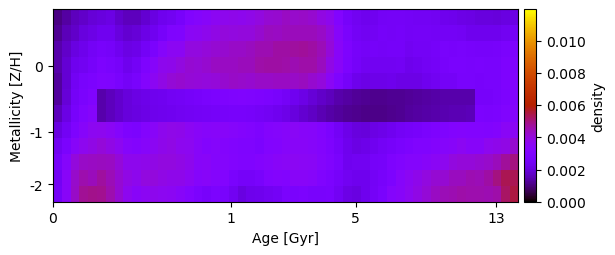

The table this chart was drawn from, first rows:
1.071759645805967333e-03, 1.331620686435711597e-03, 1.599210736055996533e-03, 1.768857211635152960e-03, 1.951954249489355493e-03, 2.032380544179390215e-03, 2.120080295304193306e-03, 1.821854429046811021e-03, 1.613476878463452778e-03, 1.633729344470630403e-03, 1.862780882340635529e-03, 2.080896618514603731e-03, 2.316223761056876006e-03, 2.402028721464843225e-03, 2.696822763029212925e-03, 3.087102577099919924e-03, 3.259656194752579613e-03, 3.406281415754708591e-03, 3.592067057036003527e-03, 3.729976675478141167e-03, 3.764398865329596569e-03, 3.718932170245173308e-03, 3.817724236352567930e-03, 3.954253150324320287e-03
1.190694397658999650e-03, 1.544205354625240948e-03, 1.770476489910257755e-03, 2.044250173871347068e-03, 2.154248814681050152e-03, 2.383605603547200077e-03, 2.357900046069720968e-03, 2.031785468357600460e-03, 1.857715228155052160e-03, 1.944058217930389257e-03, 2.152457189626837651e-03, 2.371574106193285927e-03, 2.650820401861080783e-03, 3.008423524125408526e-03, 3.072606147702190618e-03, 3.525641155482283663e-03, 3.583447294656478058e-03, 3.727056747823256303e-03, 3.869874291169752949e-03, 4.005268645052609613e-03, 3.947741063072029641e-03, 3.979086513965477551e-03, 4.004158436595177395e-03, 4.183620953122664868e-03
1.412608906145125607e-03, 1.758837404178468112e-03, 2.071702843454650660e-03, 2.266314217899294704e-03, 2.481984569042159326e-03, 2.709944458256133282e-03, 2.594085796498861972e-03, 2.348412170248395485e-03, 2.109192414344234889e-03, 2.229907866839209944e-03, 2.502124321938230950e-03, 2.832877812459073247e-03, 3.291317729453597553e-03, 3.562720168116015156e-03, 3.565835364562906611e-03, 3.957786144892873337e-03, 3.970247814927213917e-03, 4.051425904426597842e-03, 4.146076398743619995e-03, 4.180642658901681519e-03, 4.294557423350484071e-03, 4.299451979298146188e-03, 4.359214507844910366e-03, 4.516774217416982297e-03
1.412925883873369232e-03, 1.877094078324897507e-03, 2.307870540655965370e-03, 2.411312310303483954e-03, 2.662073545236003091e-03, 2.940132913241859120e-03, 2.761128704174672845e-03, 2.647610349590286301e-03, 2.312780763155454153e-03, 2.494798174038573811e-03, 2.945188823638197635e-03, 3.334777211581600037e-03, 3.714327669466347716e-03, 3.759660812669061124e-03, 3.970043655047494902e-03, 4.144858346875406399e-03, 4.075613516294852856e-03, 4.167055961399965952e-03, 4.301470168194521625e-03, 4.337265048749126134e-03, 4.330990618423385258e-03, 4.429661109364187513e-03, 4.395753119093862016e-03, 4.604510251399704032e-03
1.302809676102932145e-03, 1.890997706295559095e-03, 2.441597905208408442e-03, 2.737187223092847448e-03, 2.869341661841097197e-03, 3.081753571983945894e-03, 3.001990286486230959e-03, 2.776783859343101568e-03, 2.526102588711976425e-03, 2.723397485551075706e-03, 3.217212476351144837e-03, 3.592909831558218151e-03, 3.833276602157049094e-03, 4.084451465804042267e-03, 4.162424850669875324e-03, 4.090951000939127037e-03, 4.050169032069793167e-03, 4.017467901778732677e-03, 4.063583029242664665e-03, 4.181951668633768736e-03, 4.287272575840360596e-03, 4.231932991908868291e-03, 4.160479902443364741e-03, 4.276026886056697243e-03
1.307113235988731099e-03, 1.916530386561268512e-03, 2.523872181093781385e-03, 2.849003594110774158e-03, 3.052267927603735144e-03, 1.434215482401041825e-03, 1.604723324027283694e-03, 1.799064201084237761e-03, 1.967639965290350450e-03, 2.103190580710094602e-03, 2.209287562873459530e-03, 2.294421047031660298e-03, 2.367882644953845945e-03, 2.438028711214747755e-03, 2.512065411821449729e-03, 2.595564010924161606e-03, 2.687935427002420205e-03, 2.786513446831109450e-03, 2.883699668647819389e-03, 2.968508770034150937e-03, 3.028850677302694430e-03, 3.053531842244784286e-03, 3.035683803708337687e-03, 2.972813339712322873e-03
1.589396682849675974e-03, 2.141754048174348245e-03, 2.681528387407495703e-03, 3.059510762420276746e-03, 3.277814757236037751e-03, 1.446996994141558444e-03, 1.613324580145061946e-03, 1.801978634378346381e-03, 1.963641369697444444e-03, 2.092757190375837267e-03, 2.190351596522323828e-03, 2.262726994006276221e-03, 2.317830232801190542e-03, 2.363606226468448895e-03, 2.407162322661823492e-03, 2.454351751901229662e-03, 2.505115986783665229e-03, 2.557446565290338522e-03, 2.606729600536277294e-03, 2.646023218916757069e-03, 2.667401804781459156e-03, 2.664265165550171524e-03, 2.632411515098282036e-03, 2.569863520454614657e-03
2.062439927308196488e-03, 2.475060436121892353e-03, 2.970731978406348887e-03, 3.360795945512271964e-03, 3.614839019357209745e-03, 3.675115490906545514e-03, 3.547939588810054921e-03, 3.243047351293808483e-03, 2.950858832664256335e-03, 2.879301669633140947e-03, 3.209797050886368380e-03, 3.433881587421352185e-03, 3.700830542167423808e-03, 3.797510653072185775e-03, 3.768180924190873450e-03, 3.578650274044927436e-03, 3.431015080149872783e-03, 3.361786558547469848e-03, 3.379201820235093901e-03, 3.384982648540280428e-03, 3.280631894572002411e-03, 3.216467434338324619e-03, 3.115348563324372381e-03, 2.986957277537222524e-03
2.388396728225258402e-03, 2.836716104443968642e-03, 3.407355280936262901e-03, 3.677682199412281652e-03, 3.850694656084292788e-03, 4.061105071684256371e-03, 3.874847511158646934e-03, 3.626363044437521006e-03, 3.307293487684886610e-03, 3.220647565478169157e-03, 3.346364306726637254e-03, 3.574213951174744566e-03, 3.768633434714679150e-03, 3.833589963747856353e-03, 3.669528895236441428e-03, 3.618353657931317868e-03, 3.408363741552205249e-03, 3.221718620504162960e-03, 3.310085626665733565e-03, 3.222088453258711502e-03, 3.122319827094160224e-03, 3.006598436307028784e-03, 3.015064730314220148e-03, 2.884994205867116857e-03
2.655305051070720734e-03, 3.284379225705414025e-03, 3.977310654473208661e-03, 4.268254586119065580e-03, 4.323445908798278364e-03, 4.364957427130698037e-03, 4.312034142649657023e-03, 4.041484774611609800e-03, 3.722804381626605881e-03, 3.706617908102939792e-03, 3.750589768124822782e-03, 3.851791210628377829e-03, 3.956943654175191540e-03, 3.966027556585870716e-03, 3.876247529614842632e-03, 3.698890836875747337e-03, 3.367515451680632311e-03, 3.412168069699122053e-03, 3.227167042898932640e-03, 3.237048593532743969e-03, 3.135191614588195286e-03, 3.056860429634656630e-03, 3.058020784736285337e-03, 3.186031780718283617e-03
2.476215924040314244e-03, 3.417726775982733202e-03, 4.219305779909591353e-03, 4.565794378026288847e-03, 4.435750843725119741e-03, 4.692697062435282652e-03, 4.479991110723297726e-03, 4.149241465276140226e-03, 3.839736359123656004e-03, 3.730164301257647089e-03, 3.945254913908983682e-03, 4.018100379109284040e-03, 3.845263119099663965e-03, 3.744618071741525819e-03, 3.781833495588714667e-03, 3.593983555068596802e-03, 3.301679293447146862e-03, 3.373879188755481498e-03, 3.265625637260261352e-03, 3.161182607471269695e-03, 2.803617780069335517e-03, 2.611722430438131667e-03, 2.599658114160948406e-03, 2.723081008255029065e-03
2.562598909853335601e-03, 3.422698435911689617e-03, 4.298838644379731136e-03, 4.793919567484295451e-03, 4.903430697721932602e-03, 4.840545249103279588e-03, 4.569994790191368034e-03, 4.141342645884888221e-03, 3.658323078351895935e-03, 3.418282254046982587e-03, 3.567045942718007415e-03, 3.725338561077821704e-03, 3.614332159856992709e-03, 3.552264997543881121e-03, 3.411319677514896512e-03, 3.139674305010468555e-03, 2.885695440492761377e-03, 2.670192378367445066e-03, 2.882596299575867008e-03, 2.714461866197516969e-03, 2.408701597277063816e-03, 2.056927097727021415e-03, 2.275498864550559979e-03, 2.320654475003313712e-03
